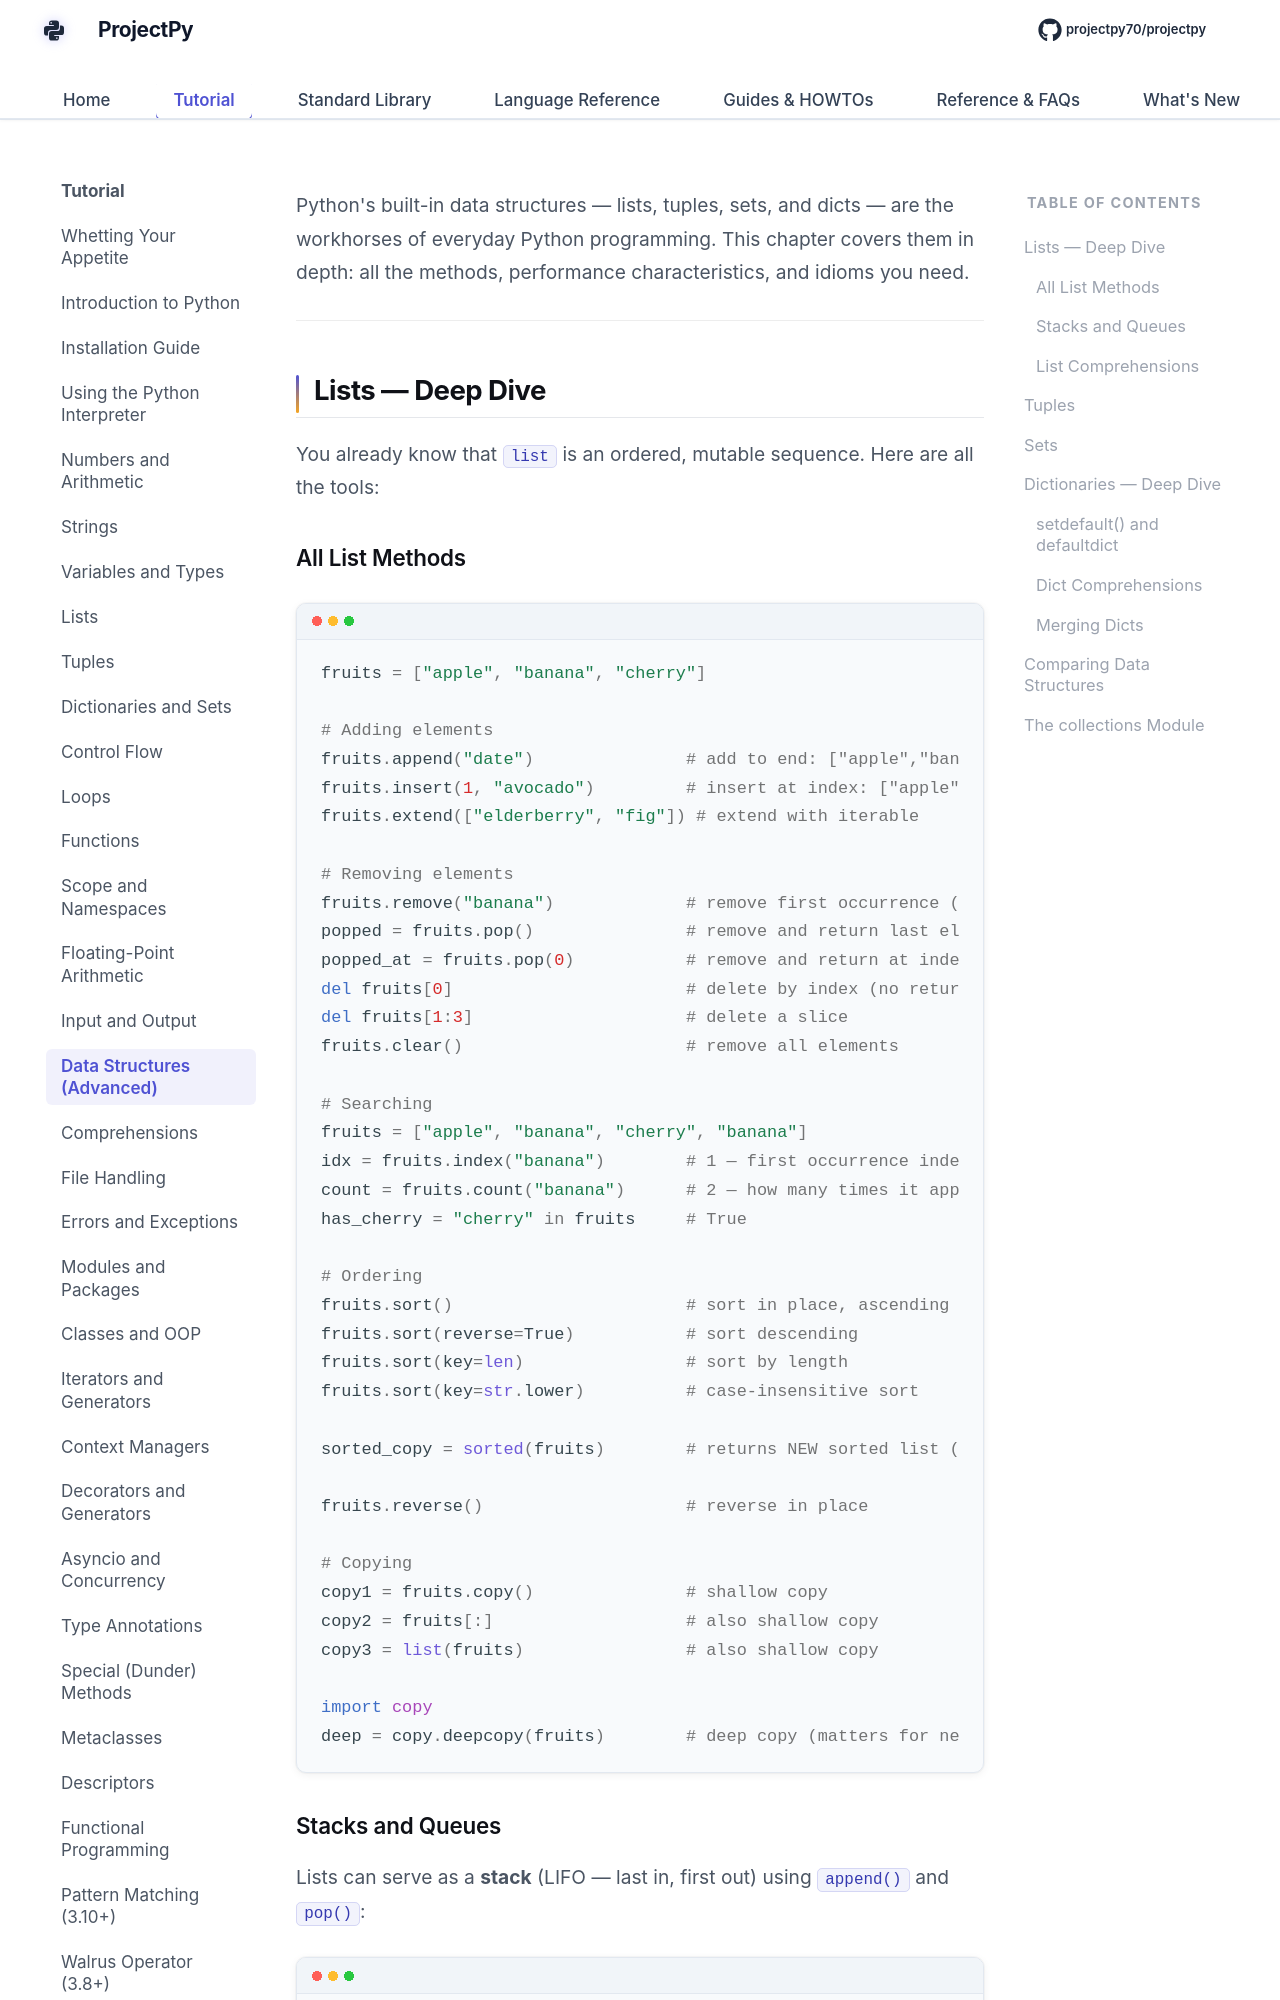

repository: Sdas2003810/projectpy · page: fundamentals/data-structures/index.html · generator: mkdocs

# Data Structures

Python's built-in data structures — lists, tuples, sets, and dicts — are the workhorses of everyday Python programming. This chapter covers them in depth: all the methods, performance characteristics, and idioms you need.

---

## Lists — Deep Dive

You already know that `list` is an ordered, mutable sequence. Here are all the tools:
